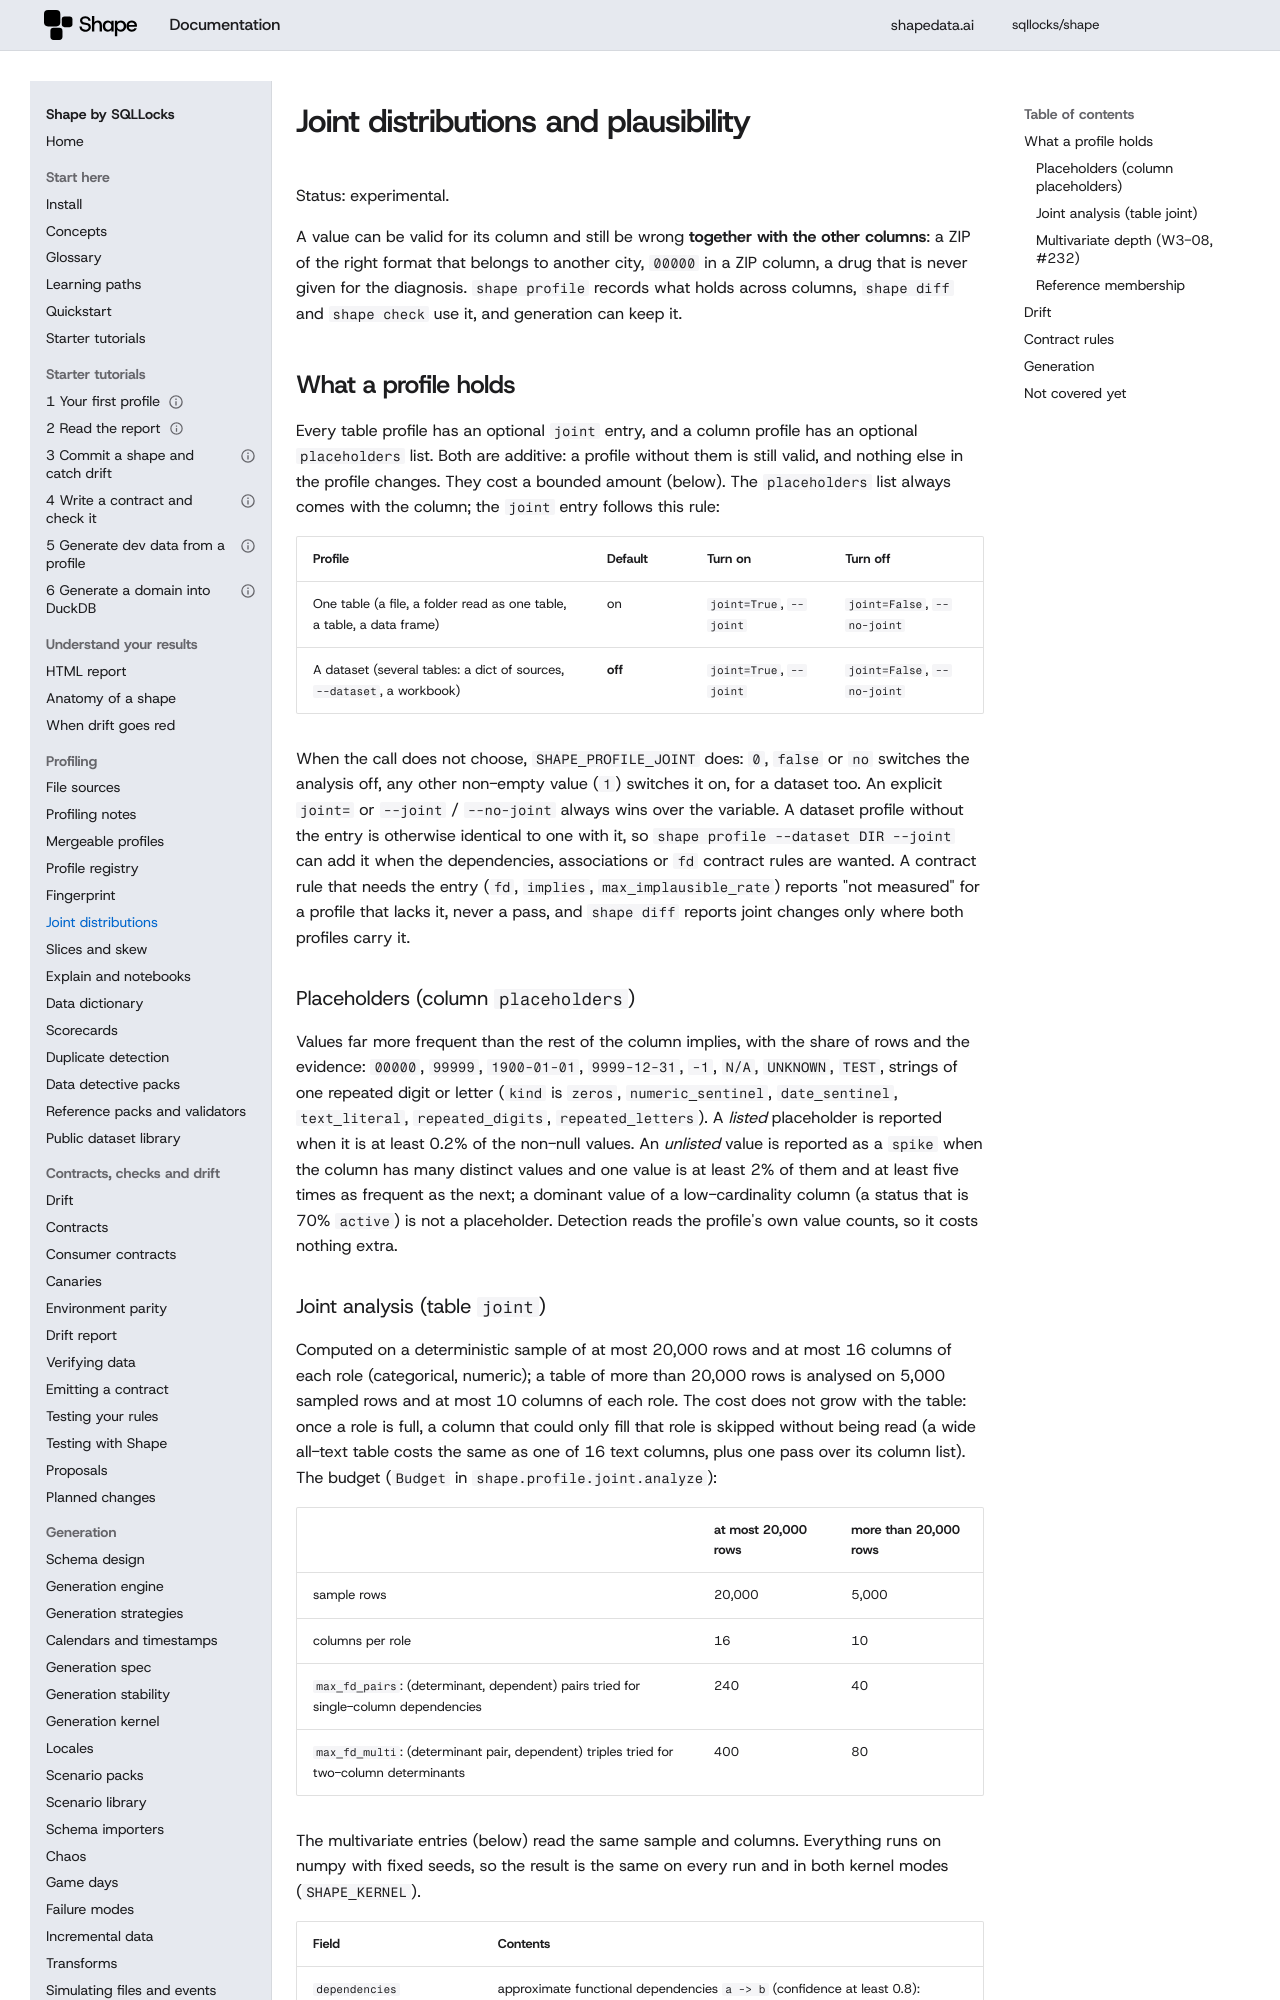

repository: sqllocks/shape · page: v0.9.3/JOINT/index.html · generator: mkdocs

# Joint distributions and plausibility

Status: experimental.


A value can be valid for its column and still be wrong **together with the other columns**: a ZIP
of the right format that belongs to another city, `00000` in a ZIP column, a drug that is never
given for the diagnosis. `shape profile` records what holds across columns, `shape diff` and
`shape check` use it, and generation can keep it.

## What a profile holds

Every table profile has an optional `joint` entry, and a column profile has an optional
`placeholders` list. Both are additive: a profile without them is still valid, and nothing else in
the profile changes. They cost a bounded amount (below). The `placeholders` list always comes
with the column; the `joint` entry follows this rule:

| Profile | Default | Turn on | Turn off |
|---|---|---|---|
| One table (a file, a folder read as one table, a table, a data frame) | on | `joint=True`, `--joint` | `joint=False`, `--no-joint` |
| A dataset (several tables: a dict of sources, `--dataset`, a workbook) | **off** | `joint=True`, `--joint` | `joint=False`, `--no-joint` |

When the call does not choose, `SHAPE_PROFILE_JOINT` does: `0`, `false` or `no` switches the
analysis off, any other non-empty value (`1`) switches it on, for a dataset too. An explicit
`joint=` or `--joint` / `--no-joint` always wins over the variable. A dataset profile without the
entry is otherwise identical to one with it, so `shape profile --dataset DIR --joint` can add it
when the dependencies, associations or `fd` contract rules are wanted. A contract
rule that needs the entry (`fd`, `implies`, `max_implausible_rate`) reports "not measured" for a
profile that lacks it, never a pass, and `shape diff` reports joint changes only where both
profiles carry it.

### Placeholders (column `placeholders`)

Values far more frequent than the rest of the column implies, with the share of rows and the
evidence: `00000`, `99999`, `1900-01-01`, `9999-12-31`, `-1`, `N/A`, `UNKNOWN`, `TEST`, strings of
one repeated digit or letter (`kind` is `zeros`, `numeric_sentinel`, `date_sentinel`,
`text_literal`, `repeated_digits`, `repeated_letters`). A *listed* placeholder is reported when it is
at least 0.2% of the non-null values. An *unlisted* value is reported as a `spike` when the column
has many distinct values and one value is at least 2% of them and at least five times as frequent
as the next; a dominant value of a low-cardinality column (a status that is 70% `active`) is not a
placeholder. Detection reads the profile's own value counts, so it costs nothing extra.
